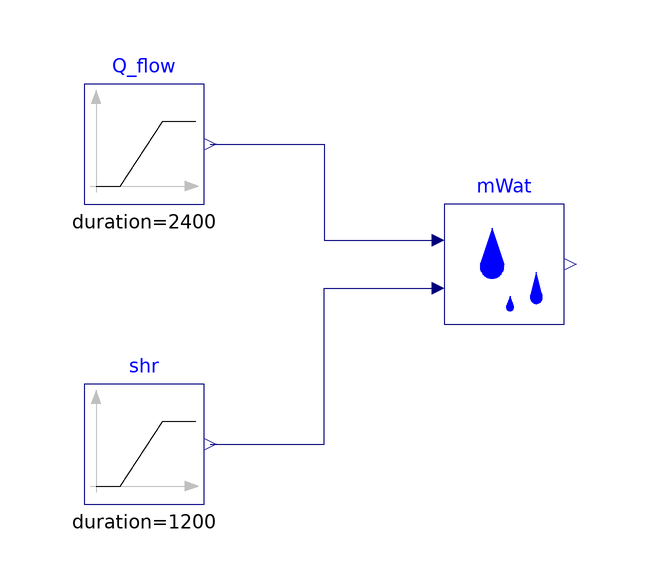

Above is the diagram view of the following Modelica model: its components placed by their Placement annotations and its connect equations drawn as lines.

model Condensation "Test model for Condensation block"
 package Medium =
      Buildings.Media.Air;
 extends Modelica.Icons.Example;
  DXSystems.Cooling.BaseClasses.Condensation mWat
    "Calculates rate of condensation"
    annotation (Placement(transformation(extent={{0,-10},{20,10}})));
  Modelica.Blocks.Sources.Ramp Q_flow(
    height=-20000,
    startTime=600,
    offset=0,
    duration=2400) "Heat flow"
    annotation (Placement(transformation(extent={{-60,10},{-40,30}})));
  Modelica.Blocks.Sources.Ramp shr(
    startTime=1800,
    height=1,
    offset=0,
    duration=1200) "Sensible heat ratio"
    annotation (Placement(transformation(extent={{-60,-40},{-40,-20}})));
equation

  connect(Q_flow.y, mWat.Q_flow) annotation (Line(
      points={{-39,20},{-20,20},{-20,4},{-1,4}},
      color={0,0,127},
      smooth=Smooth.None));
  connect(shr.y, mWat.SHR) annotation (Line(
      points={{-39,-30},{-20,-30},{-20,-4},{-1,-4}},
      color={0,0,127},
      smooth=Smooth.None));
annotation (experiment(Tolerance=1e-6, StopTime=3600),
__Dymola_Commands(file="modelica://Buildings/Resources/Scripts/Dymola/Fluid/DXSystems/Cooling/BaseClasses/Examples/Condensation.mos"
        "Simulate and plot"),
          Documentation(info="<html>
<p>
This example illustrates working of Condensation block
<a href=\"modelica://Buildings.Fluid.DXSystems.Cooling.BaseClasses.Condensation\">
Buildings.Fluid.DXSystems.Cooling.BaseClasses.Condensation</a>.
</p>
</html>",
revisions="<html>
<ul>
<li>
April 13, 2017, by Michael Wetter:<br/>
Removed connectors that are no longer needed.
</li>
<li>
Aug 8, 2012 by Kaustubh Phalak:<br/>
First implementation.
</li>
</ul>
</html>"));
end Condensation;